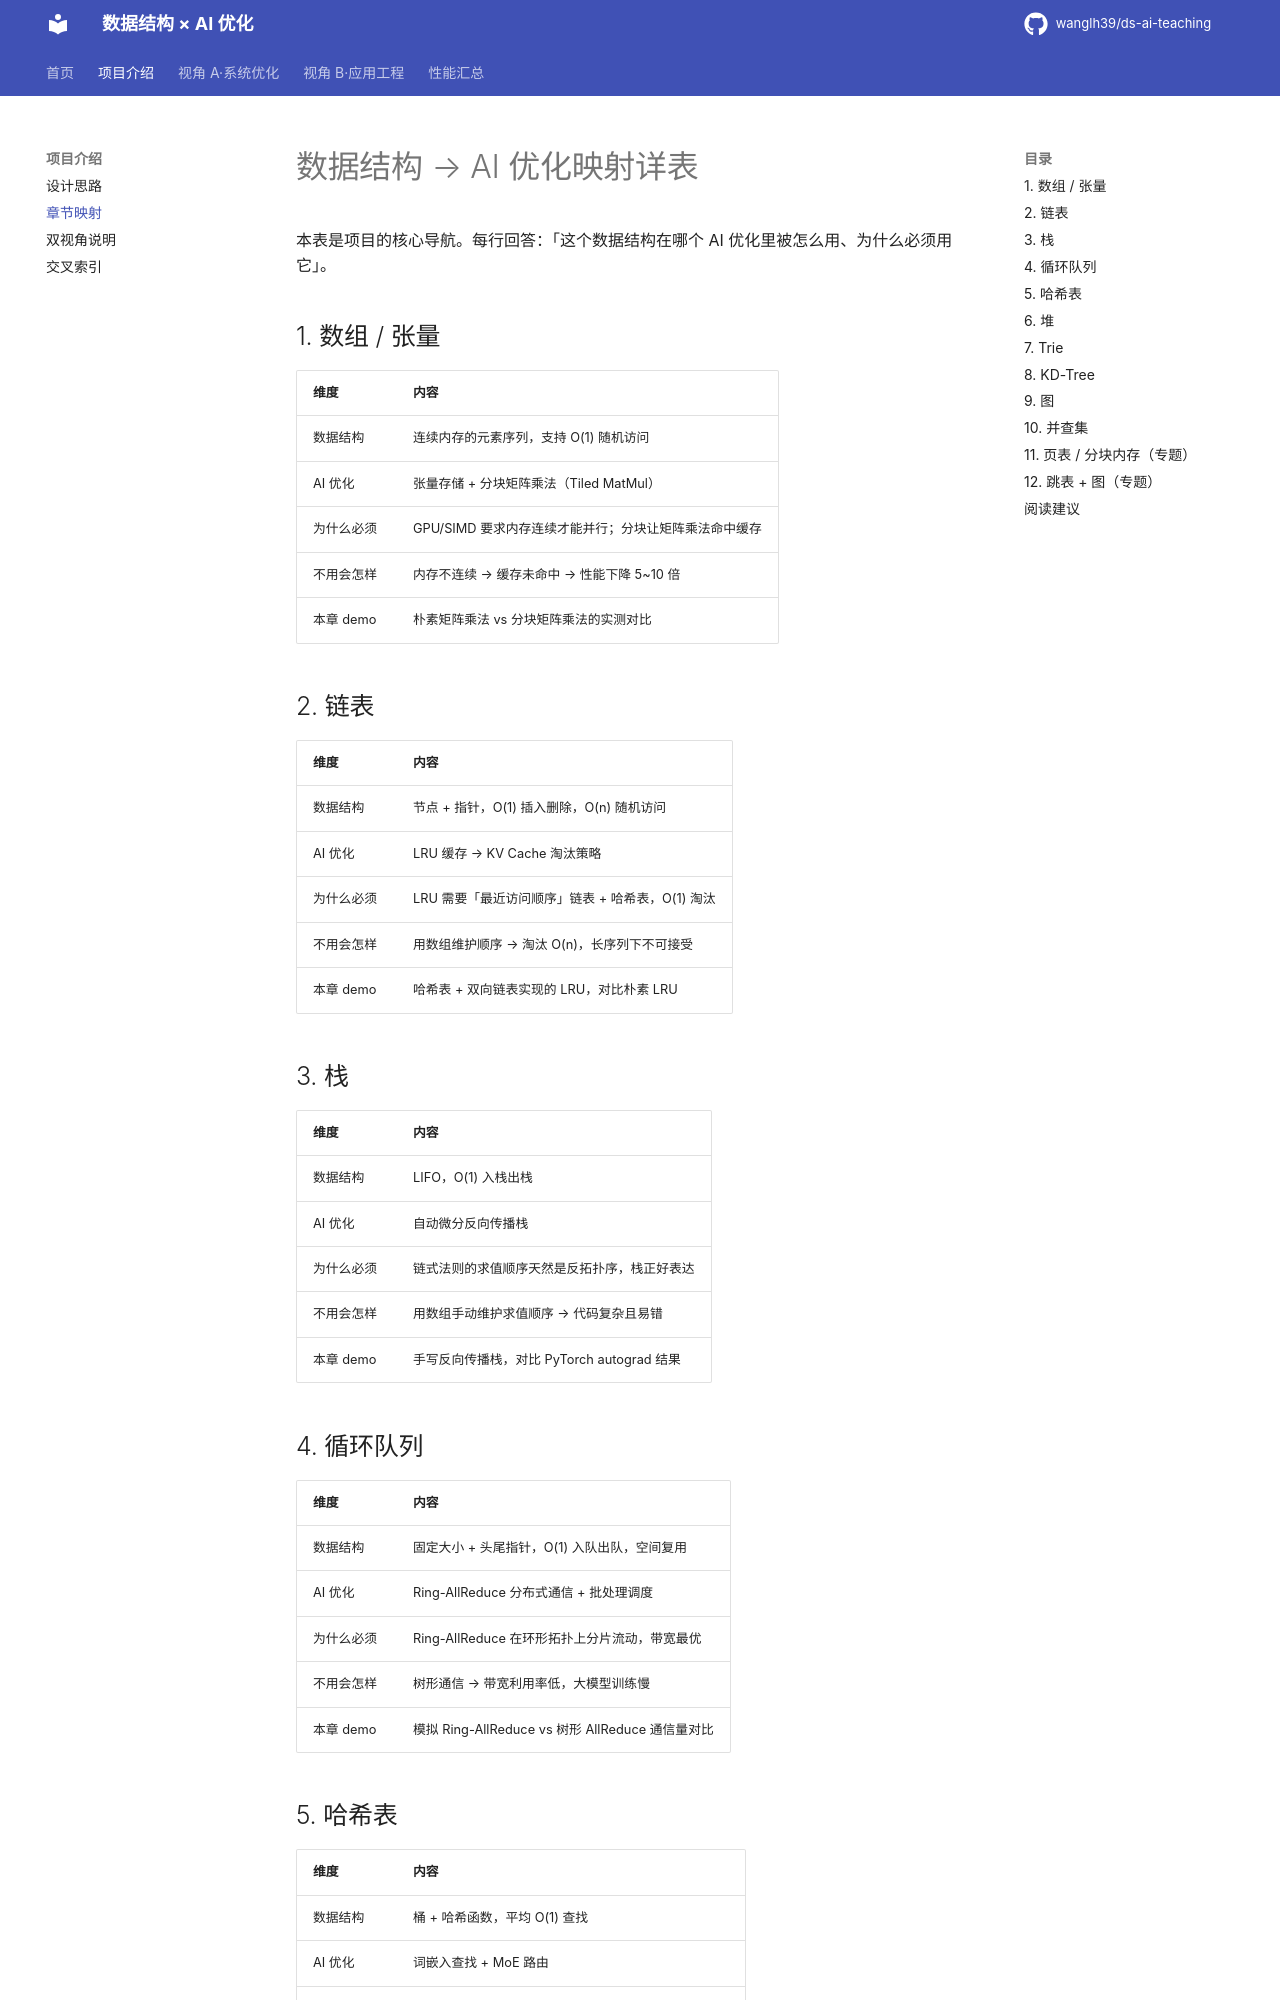

repository: wanglh39/ds-ai-teaching · page: map/index.html · generator: mkdocs

# 数据结构 → AI 优化映射详表

本表是项目的核心导航。每行回答：「这个数据结构在哪个 AI 优化里被怎么用、为什么必须用它」。

## 1. 数组 / 张量

| 维度 | 内容 |
|---|---|
| 数据结构 | 连续内存的元素序列，支持 O(1) 随机访问 |
| AI 优化 | 张量存储 + 分块矩阵乘法（Tiled MatMul） |
| 为什么必须 | GPU/SIMD 要求内存连续才能并行；分块让矩阵乘法命中缓存 |
| 不用会怎样 | 内存不连续 → 缓存未命中 → 性能下降 5~10 倍 |
| 本章 demo | 朴素矩阵乘法 vs 分块矩阵乘法的实测对比 |

## 2. 链表

| 维度 | 内容 |
|---|---|
| 数据结构 | 节点 + 指针，O(1) 插入删除，O(n) 随机访问 |
| AI 优化 | LRU 缓存 → KV Cache 淘汰策略 |
| 为什么必须 | LRU 需要「最近访问顺序」链表 + 哈希表，O(1) 淘汰 |
| 不用会怎样 | 用数组维护顺序 → 淘汰 O(n)，长序列下不可接受 |
| 本章 demo | 哈希表 + 双向链表实现的 LRU，对比朴素 LRU |

## 3. 栈

| 维度 | 内容 |
|---|---|
| 数据结构 | LIFO，O(1) 入栈出栈 |
| AI 优化 | 自动微分反向传播栈 |
| 为什么必须 | 链式法则的求值顺序天然是反拓扑序，栈正好表达 |
| 不用会怎样 | 用数组手动维护求值顺序 → 代码复杂且易错 |
| 本章 demo | 手写反向传播栈，对比 PyTorch autograd 结果 |

## 4. 循环队列

| 维度 | 内容 |
|---|---|
| 数据结构 | 固定大小 + 头尾指针，O(1) 入队出队，空间复用 |
| AI 优化 | Ring-AllReduce 分布式通信 + 批处理调度 |
| 为什么必须 | Ring-AllReduce 在环形拓扑上分片流动，带宽最优 |
| 不用会怎样 | 树形通信 → 带宽利用率低，大模型训练慢 |
| 本章 demo | 模拟 Ring-AllReduce vs 树形 AllReduce 通信量对比 |

## 5. 哈希表

| 维度 | 内容 |
|---|---|
| 数据结构 | 桶 + 哈希函数，平均 O(1) 查找 |
| AI 优化 | 词嵌入查找 + MoE 路由 |
| 为什么必须 | 词表 10 万级，O(1) 查找才能让 embedding 层不拖后腿 |
| 不用会怎样 | 用排序数组 + 二分 → O(log n)，长序列训练慢 |
| 本章 demo | 哈希 embedding 查找 vs 二分查找的性能对比 |
